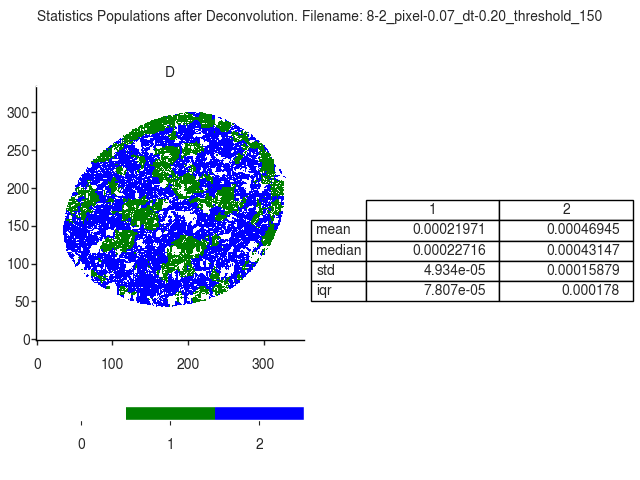

The data file committed next to this chart (first rows):
D
, 1, 2
mean, 0.0002197, 0.0004694
median, 0.0002272, 0.0004315
std, 4.934161574696871e-05, 0.0001588
iqr, 7.806803439791002e-05, 0.000178
